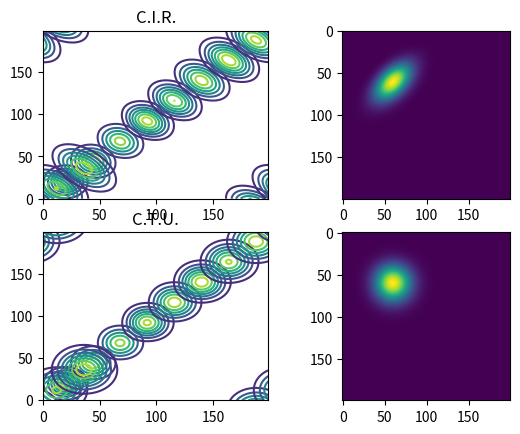

Write the Python code that produced this figure.
import numpy as np
import matplotlib.pyplot as plt

# --------------------------------------------------------------------------------------------------
# Globals
# --------------------------------------------------------------------------------------------------
Nx = 200
Ny = 200
dx = 1.0 / Nx
dy = 1.0 / Ny
sigma_x = 10 * dx
sigma_y = 10 * dy
x0 = 2 * sigma_x
y0 = 2 * sigma_y
ca = 0.48
cb = 0.48


# --------------------------------------------------------------------------------------------------
# Methods
# --------------------------------------------------------------------------------------------------
def ctu(rho):
    rhoJminus1 = np.roll(rho, 1, axis=0)  # to calculate the x-axis term in rhoTmp
    rho_st = (1 - ca) * rho + ca * rhoJminus1
    rho_stLminus1 = np.roll(rho_st, 1, axis=1)  # to calculate the y-axis term in rhoNew
    return (1 - cb) * rho_st + cb * rho_stLminus1


def cir(rho):
    rhoJminus1 = np.roll(rho, 1, axis=0)  # to calculate the x-axis term in rhoTmp
    rhoLminus1 = np.roll(rho, 1, axis=1)  # to calculate the y-axis term in rhoNew
    return rho - (ca * (rho - rhoJminus1) + cb * (rho - rhoLminus1))


def initialCondition():
    rho = np.zeros((Nx, Ny))
    for j in range(Nx):
        for l in range(Ny):
            x = j * dx
            y = l * dy
            rho[j, l] = np.exp(
                -((x - x0) ** 2) / (2 * sigma_x**2)
                - (y - y0) ** 2 / (2 * sigma_y**2)
            )
    return rho


# --------------------------------------------------------------------------------------------------
# Main
# --------------------------------------------------------------------------------------------------
if __name__ == "__main__":
    fig, axs = plt.subplots(2, 2)
    rounds = 500
    step_h = 50

    rho = initialCondition()
    for i in range(rounds):
        if i % step_h == 0:
            axs[0, 0].contour(rho)
        rho = cir(rho)
    axs[0, 0].set_title("C.I.R.")
    axs[0, 1].imshow(rho)

    rho = initialCondition()
    for i in range(rounds):
        if i % step_h == 0:
            axs[1, 0].contour(rho)
        rho = ctu(rho)
    axs[1, 0].set_title("C.T.U.")
    axs[1, 1].imshow(rho)

    plt.show()
